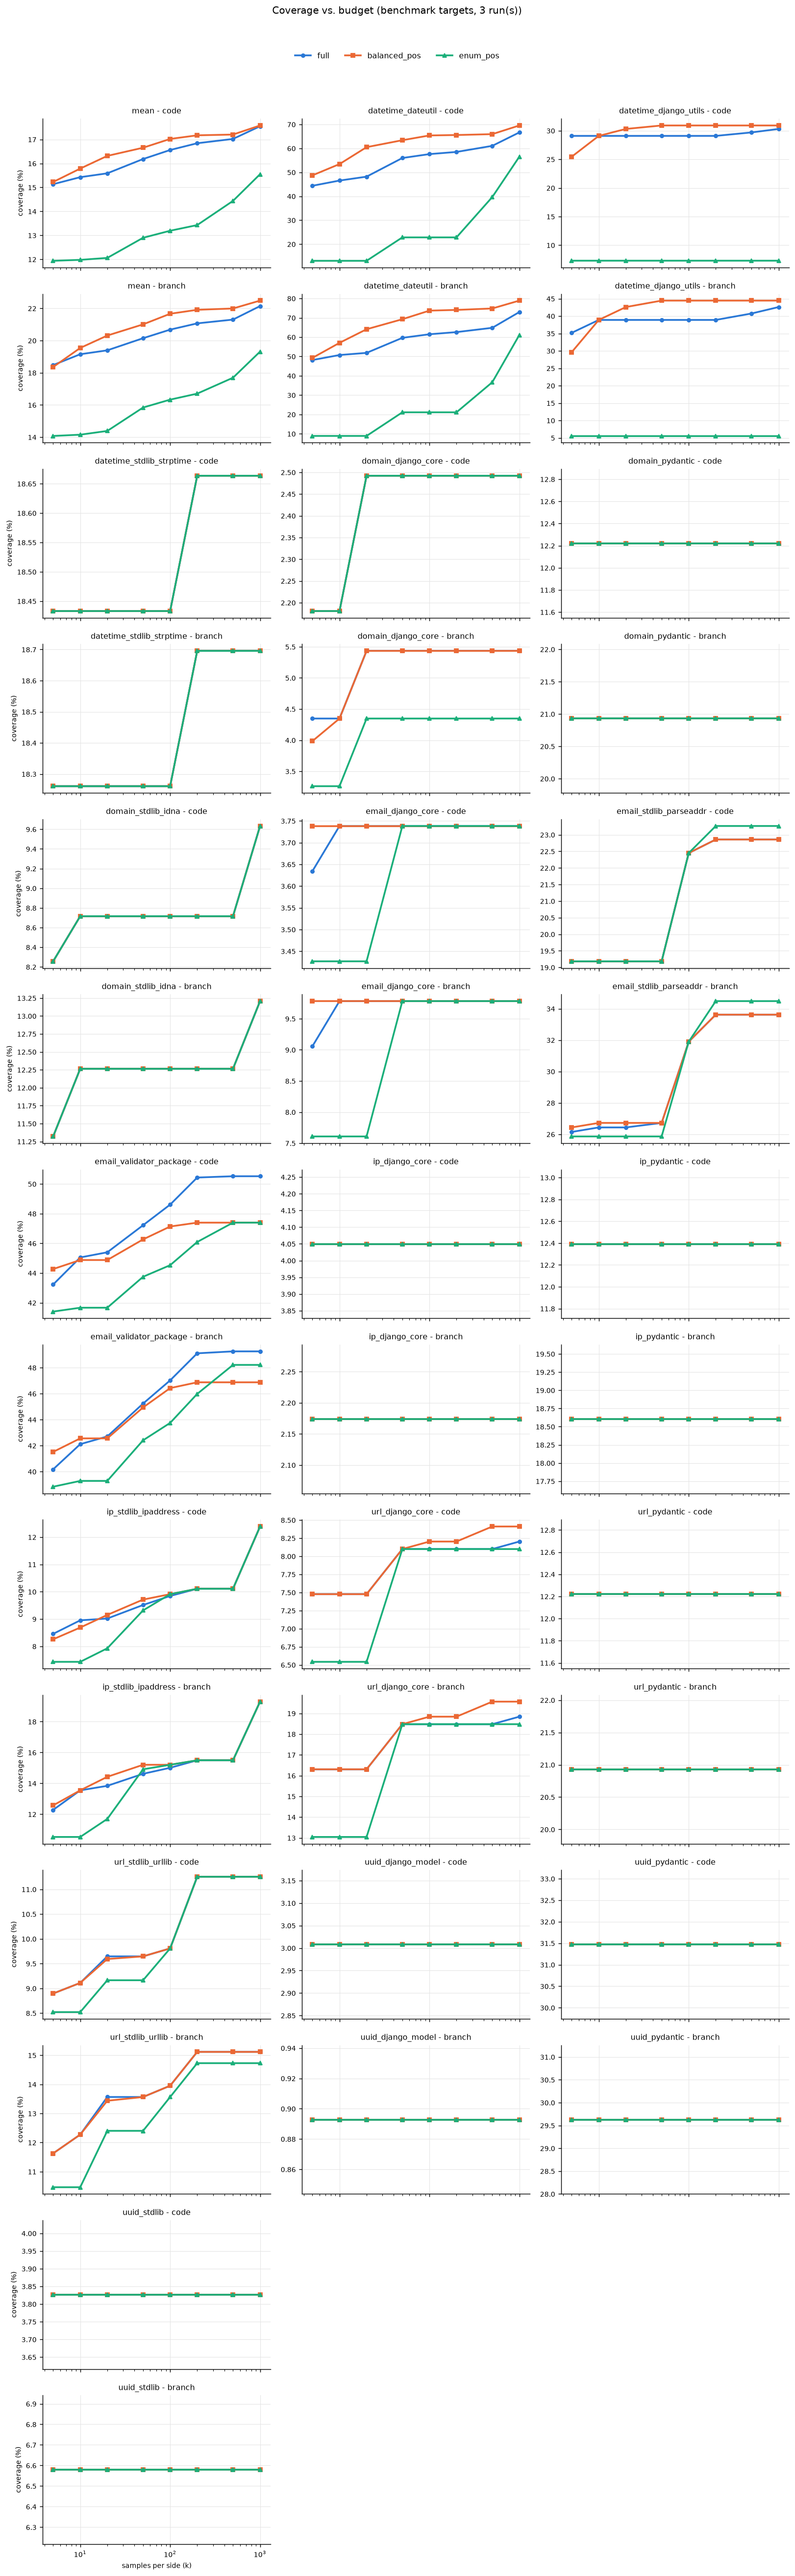

The data file committed next to this chart (first rows):
target, variant, metric, 5, 10, 20, 50, 100, 200, 500, 1000
datetime_dateutil, full, code_coverage, 44.38, 46.56, 48.19, 55.98, 57.61, 58.51, 61.05, 66.67
datetime_dateutil, full, branch_coverage, 48.15, 50.74, 51.85, 59.63, 61.48, 62.59, 64.81, 72.96
datetime_dateutil, balanced_pos, code_coverage, 48.73, 53.44, 60.51, 63.41, 65.40, 65.58, 65.94, 69.57
datetime_dateutil, balanced_pos, branch_coverage, 49.26, 57.04, 64.07, 69.26, 73.70, 74.07, 74.81, 78.89
datetime_dateutil, enum_pos, code_coverage, 13.04, 13.04, 13.04, 22.83, 22.83, 22.83, 39.67, 56.52
datetime_dateutil, enum_pos, branch_coverage, 8.89, 8.89, 8.89, 21.11, 21.11, 21.11, 36.67, 61.11
datetime_django_utils, full, code_coverage, 29.09, 29.09, 29.09, 29.09, 29.09, 29.09, 29.70, 30.30
datetime_django_utils, full, branch_coverage, 35.19, 38.89, 38.89, 38.89, 38.89, 38.89, 40.74, 42.59
datetime_django_utils, balanced_pos, code_coverage, 25.45, 29.09, 30.30, 30.91, 30.91, 30.91, 30.91, 30.91
datetime_django_utils, balanced_pos, branch_coverage, 29.63, 38.89, 42.59, 44.44, 44.44, 44.44, 44.44, 44.44
datetime_django_utils, enum_pos, code_coverage, 7.27, 7.27, 7.27, 7.27, 7.27, 7.27, 7.27, 7.27
datetime_django_utils, enum_pos, branch_coverage, 5.56, 5.56, 5.56, 5.56, 5.56, 5.56, 5.56, 5.56
datetime_stdlib_strptime, full, code_coverage, 18.43, 18.43, 18.43, 18.43, 18.43, 18.66, 18.66, 18.66
datetime_stdlib_strptime, full, branch_coverage, 18.26, 18.26, 18.26, 18.26, 18.26, 18.70, 18.70, 18.70
datetime_stdlib_strptime, balanced_pos, code_coverage, 18.43, 18.43, 18.43, 18.43, 18.43, 18.66, 18.66, 18.66
datetime_stdlib_strptime, balanced_pos, branch_coverage, 18.26, 18.26, 18.26, 18.26, 18.26, 18.70, 18.70, 18.70
datetime_stdlib_strptime, enum_pos, code_coverage, 18.43, 18.43, 18.43, 18.43, 18.43, 18.66, 18.66, 18.66
datetime_stdlib_strptime, enum_pos, branch_coverage, 18.26, 18.26, 18.26, 18.26, 18.26, 18.70, 18.70, 18.70
domain_django_core, full, code_coverage, 2.18, 2.18, 2.49, 2.49, 2.49, 2.49, 2.49, 2.49
domain_django_core, full, branch_coverage, 4.35, 4.35, 5.43, 5.43, 5.43, 5.43, 5.43, 5.43
domain_django_core, balanced_pos, code_coverage, 2.18, 2.18, 2.49, 2.49, 2.49, 2.49, 2.49, 2.49
domain_django_core, balanced_pos, branch_coverage, 3.99, 4.35, 5.43, 5.43, 5.43, 5.43, 5.43, 5.43
domain_django_core, enum_pos, code_coverage, 2.18, 2.18, 2.49, 2.49, 2.49, 2.49, 2.49, 2.49
domain_django_core, enum_pos, branch_coverage, 3.26, 3.26, 4.35, 4.35, 4.35, 4.35, 4.35, 4.35
domain_pydantic, full, code_coverage, 12.22, 12.22, 12.22, 12.22, 12.22, 12.22, 12.22, 12.22
domain_pydantic, full, branch_coverage, 20.93, 20.93, 20.93, 20.93, 20.93, 20.93, 20.93, 20.93
domain_pydantic, balanced_pos, code_coverage, 12.22, 12.22, 12.22, 12.22, 12.22, 12.22, 12.22, 12.22
domain_pydantic, balanced_pos, branch_coverage, 20.93, 20.93, 20.93, 20.93, 20.93, 20.93, 20.93, 20.93
domain_pydantic, enum_pos, code_coverage, 12.22, 12.22, 12.22, 12.22, 12.22, 12.22, 12.22, 12.22
domain_pydantic, enum_pos, branch_coverage, 20.93, 20.93, 20.93, 20.93, 20.93, 20.93, 20.93, 20.93
domain_stdlib_idna, full, code_coverage, 8.26, 8.72, 8.72, 8.72, 8.72, 8.72, 8.72, 9.63
domain_stdlib_idna, full, branch_coverage, 11.32, 12.26, 12.26, 12.26, 12.26, 12.26, 12.26, 13.21
domain_stdlib_idna, balanced_pos, code_coverage, 8.26, 8.72, 8.72, 8.72, 8.72, 8.72, 8.72, 9.63
domain_stdlib_idna, balanced_pos, branch_coverage, 11.32, 12.26, 12.26, 12.26, 12.26, 12.26, 12.26, 13.21
domain_stdlib_idna, enum_pos, code_coverage, 8.26, 8.72, 8.72, 8.72, 8.72, 8.72, 8.72, 9.63
domain_stdlib_idna, enum_pos, branch_coverage, 11.32, 12.26, 12.26, 12.26, 12.26, 12.26, 12.26, 13.21
email_django_core, full, code_coverage, 3.63, 3.74, 3.74, 3.74, 3.74, 3.74, 3.74, 3.74
email_django_core, full, branch_coverage, 9.06, 9.78, 9.78, 9.78, 9.78, 9.78, 9.78, 9.78
email_django_core, balanced_pos, code_coverage, 3.74, 3.74, 3.74, 3.74, 3.74, 3.74, 3.74, 3.74
email_django_core, balanced_pos, branch_coverage, 9.78, 9.78, 9.78, 9.78, 9.78, 9.78, 9.78, 9.78
email_django_core, enum_pos, code_coverage, 3.43, 3.43, 3.43, 3.74, 3.74, 3.74, 3.74, 3.74
email_django_core, enum_pos, branch_coverage, 7.61, 7.61, 7.61, 9.78, 9.78, 9.78, 9.78, 9.78
email_stdlib_parseaddr, full, code_coverage, 19.18, 19.18, 19.18, 19.18, 22.45, 22.86, 22.86, 22.86
email_stdlib_parseaddr, full, branch_coverage, 26.15, 26.44, 26.44, 26.72, 31.90, 33.62, 33.62, 33.62
email_stdlib_parseaddr, balanced_pos, code_coverage, 19.18, 19.18, 19.18, 19.18, 22.45, 22.86, 22.86, 22.86
email_stdlib_parseaddr, balanced_pos, branch_coverage, 26.44, 26.72, 26.72, 26.72, 31.90, 33.62, 33.62, 33.62
email_stdlib_parseaddr, enum_pos, code_coverage, 19.18, 19.18, 19.18, 19.18, 22.45, 23.27, 23.27, 23.27
email_stdlib_parseaddr, enum_pos, branch_coverage, 25.86, 25.86, 25.86, 25.86, 31.90, 34.48, 34.48, 34.48
email_validator_package, full, code_coverage, 43.23, 45.05, 45.40, 47.22, 48.61, 50.43, 50.52, 50.52
email_validator_package, full, branch_coverage, 40.18, 42.11, 42.71, 45.24, 47.02, 49.11, 49.26, 49.26
email_validator_package, balanced_pos, code_coverage, 44.27, 44.88, 44.88, 46.27, 47.14, 47.40, 47.40, 47.40
email_validator_package, balanced_pos, branch_coverage, 41.52, 42.56, 42.56, 44.94, 46.43, 46.88, 46.88, 46.88
email_validator_package, enum_pos, code_coverage, 41.41, 41.67, 41.67, 43.75, 44.53, 46.09, 47.40, 47.40
email_validator_package, enum_pos, branch_coverage, 38.84, 39.29, 39.29, 42.41, 43.75, 45.98, 48.21, 48.21
ip_django_core, full, code_coverage, 4.05, 4.05, 4.05, 4.05, 4.05, 4.05, 4.05, 4.05
ip_django_core, full, branch_coverage, 2.17, 2.17, 2.17, 2.17, 2.17, 2.17, 2.17, 2.17
ip_django_core, balanced_pos, code_coverage, 4.05, 4.05, 4.05, 4.05, 4.05, 4.05, 4.05, 4.05
ip_django_core, balanced_pos, branch_coverage, 2.17, 2.17, 2.17, 2.17, 2.17, 2.17, 2.17, 2.17
ip_django_core, enum_pos, code_coverage, 4.05, 4.05, 4.05, 4.05, 4.05, 4.05, 4.05, 4.05
ip_django_core, enum_pos, branch_coverage, 2.17, 2.17, 2.17, 2.17, 2.17, 2.17, 2.17, 2.17
... 54 more rows
